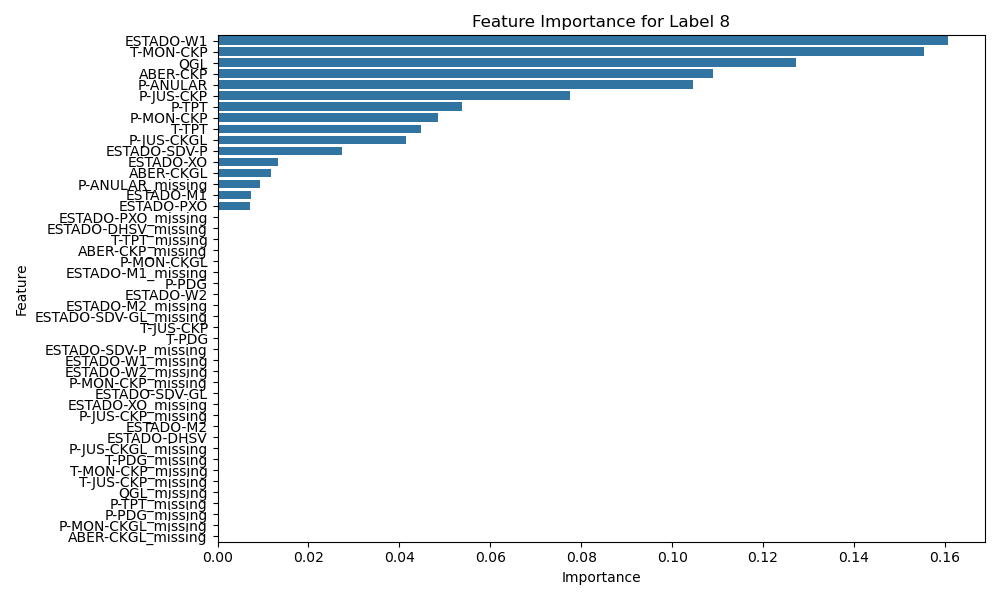

The file beside this chart, header and first rows:
feature, importance
ABER-CKGL_missing, 0.0
ABER-CKP_missing, 5.0733057077149895e-08
ESTADO-DHSV_missing, 0.0001127
ESTADO-M1_missing, 0.0
ESTADO-PXO_missing, 0.0002515
ESTADO-M2_missing, 0.0
ESTADO-SDV-GL_missing, 0.0
ESTADO-SDV-P_missing, 0.0
ESTADO-W1_missing, 0.0
ESTADO-W2_missing, 0.0
P-ANULAR_missing, 0.009448
ESTADO-XO_missing, 0.0
P-JUS-CKGL_missing, 0.0
P-MON-CKP_missing, 0.0
P-JUS-CKP_missing, 0.0
P-MON-CKGL_missing, 0.0
P-PDG_missing, 0.0
P-TPT_missing, 0.0
QGL_missing, 0.0
T-JUS-CKP_missing, 0.0
T-MON-CKP_missing, 0.0
T-PDG_missing, 0.0
T-TPT_missing, 1.076912197223552e-05
ABER-CKGL, 0.01185
ABER-CKP, 0.109
ESTADO-DHSV, 0.0
ESTADO-M1, 0.007293
ESTADO-PXO, 0.007075
ESTADO-M2, 0.0
ESTADO-SDV-GL, 0.0
ESTADO-SDV-P, 0.02743
ESTADO-W1, 0.1608
ESTADO-W2, 0.0
P-ANULAR, 0.1046
ESTADO-XO, 0.01333
P-JUS-CKGL, 0.0414
P-MON-CKP, 0.04853
P-JUS-CKP, 0.07754
P-MON-CKGL, 1.0102728052740948e-16
P-PDG, 0.0
P-TPT, 0.0538
QGL, 0.1273
T-JUS-CKP, 0.0
T-MON-CKP, 0.1555
T-PDG, 0.0
T-TPT, 0.0448
